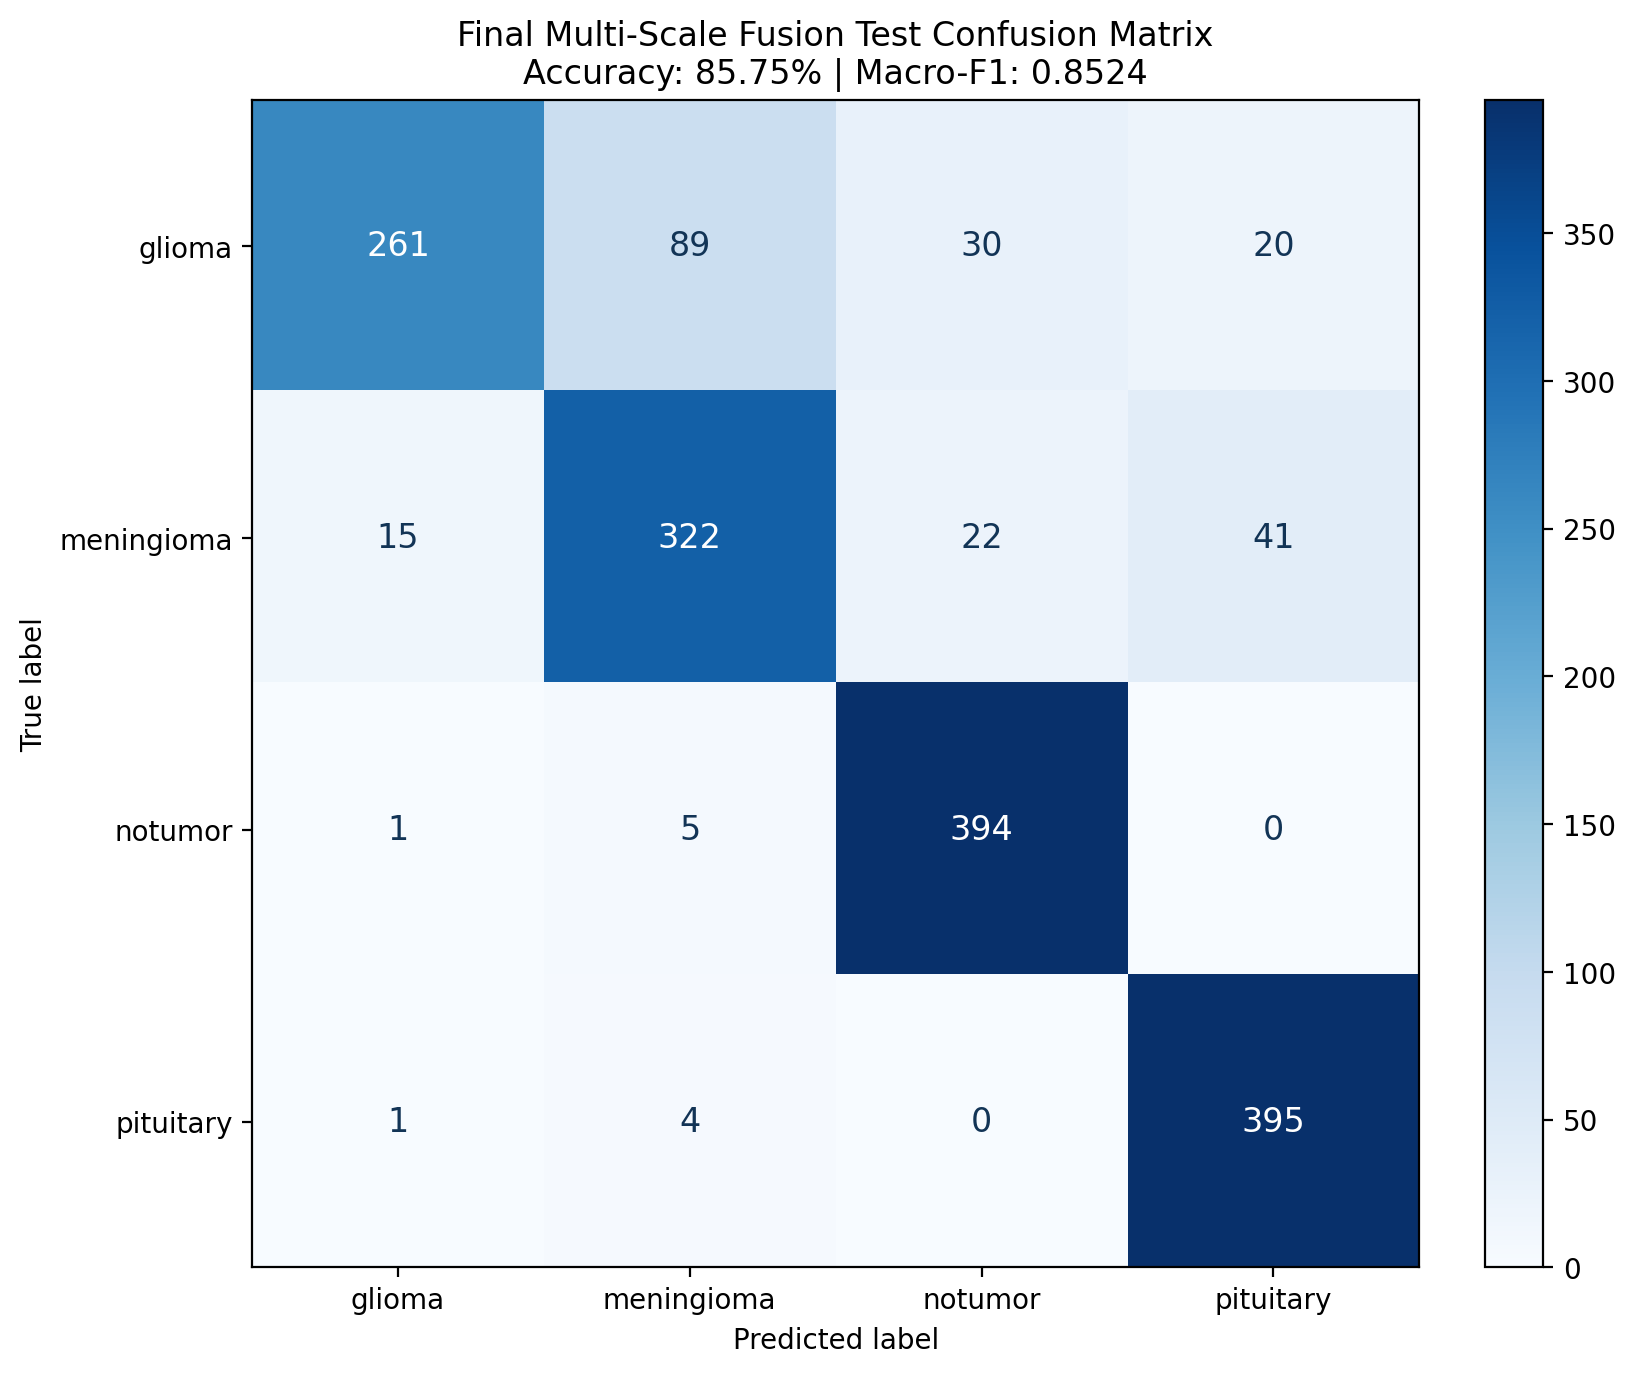

Values plotted in this chart, from the file beside it:
261, 89, 30, 20
15, 322, 22, 41
1, 5, 394, 0
1, 4, 0, 395
